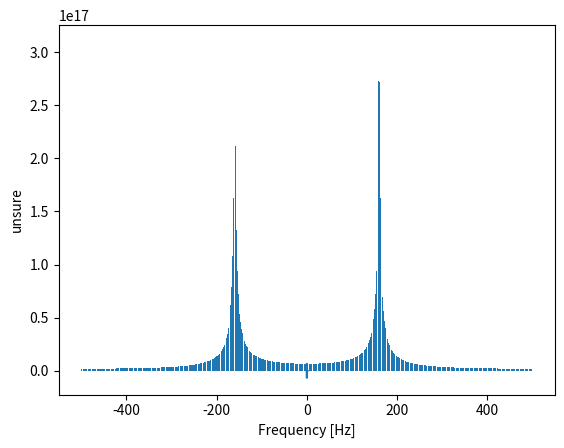

Reproduce this figure in Python.
"""Modules"""
import numpy as np
import matplotlib.pyplot as plt
import scipy.fft as fft
"""Constants"""
A1 = 1      #m
A2 = 1.7    #m
f1 = 100    #Hz, frequency 1
f2 = 160    #Hz, frequency 2
t1 = 0.2    #s
t2 = 0.6    #s
sigma1 = 0.05   #s
sigma2 = 0.10   #s

f_s = 1e3       #Hz
T = 1           #s
dt = 1/f_s #timestep, s
N = int(np.ceil(T/dt))


def f(t):
    A = A1*np.sin(2*np.pi*f1*t)*np.exp((t-t1/sigma1)**2)
    B = A2*np.sin(2*np.pi*f2*t)*np.exp((t-t2/sigma2)**2)
    return A+B

t = np.arange(0,T,dt) #time array from 0 to T, with increment dt.
x = f(t)


plt.plot(t,x)
plt.xlabel('t [s]')
plt.ylabel('No clue, [m]')
plt.show()

x_fourier = fft.fft(x)
f_array = fft.fftfreq(N,dt)

plt.bar(f_array,np.abs(x_fourier))
plt.xlabel('Frequency [Hz]')
plt.ylabel('unsure')
plt.show()
